Run: headless pygame with SDL's dummy video driver; simulated clock (each Clock.tick advances the game by its frame time, no real sleeping); random seed 0; keys injected as events and as key.get_pressed() state; no mouse input.
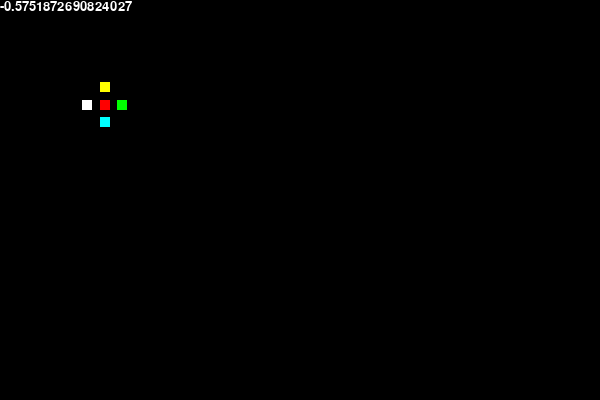
Frame 1 of 4 · flips 1–60 · no input
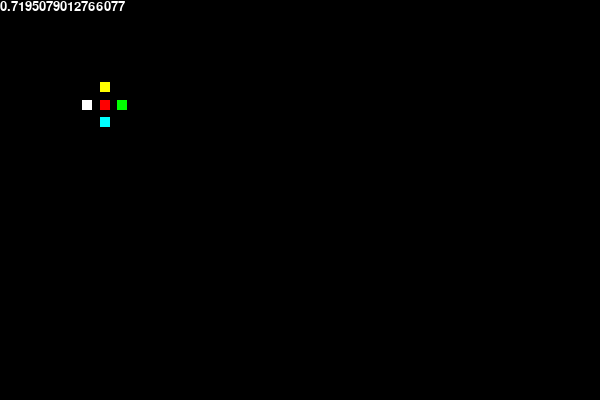
Frame 2 of 4 · flips 61–180 · tapped SPACE, RETURN · held RIGHT (→), D
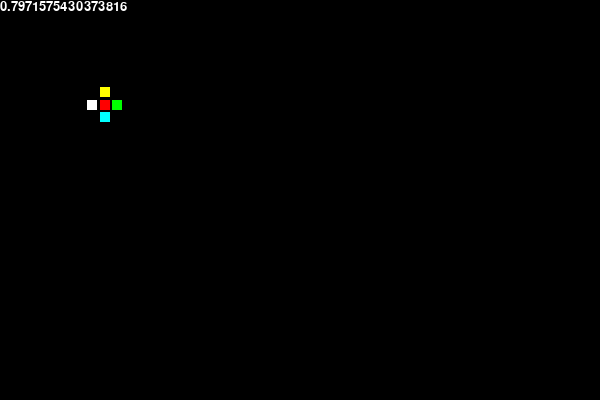
Frame 3 of 4 · flips 181–300 · held DOWN (↓), S
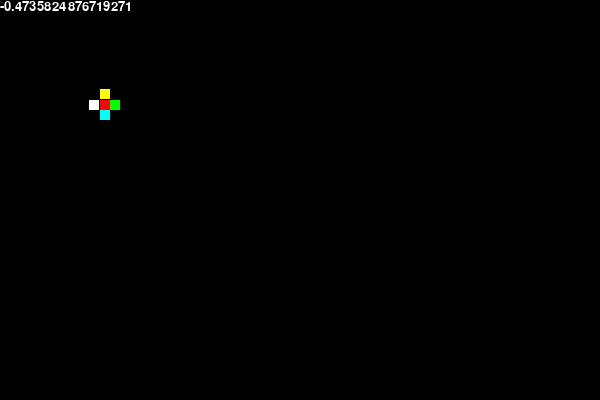
Frame 4 of 4 · flips 301–420 · held LEFT (←), A, UP (↑), W

The pygame program that drew these frames:

import pygame
import sys
import math
# Initialize Pygame
pygame.init()

# Create a window with a clock for frame rate speed
screen = pygame.display.set_mode((600, 400))
clock = pygame.time.Clock()
# coordinates of the rectangle and surface of it
class Shape(pygame.sprite.Sprite):
    def __init__(self, x, y, color, pos=""):
        super().__init__()
        self.rectx, self.recty = x, y
        self.surface = pygame.Surface((10,10))
        self.surface.fill(color) # color red for it
        self.speed = 4
        self.pos = pos
        group.add(self)
    def update(self, go):
        match go:
            case 1073741903: self.rectx += self.speed
            case 1073741904: self.rectx -= self.speed
            case 1073741905: self.recty += self.speed
            case 1073741906: self.recty -= self.speed
        self.pulsar()

    def pulsar(self):
        if self.pos == "right":
            self.rectx += math.cos(timer / 4)
        if self.pos == "left":
            self.rectx -= math.cos(timer / 4)
        if self.pos == "top":
            self.recty -= math.cos(timer / 4)
        if self.pos == "bottom":
            self.recty += math.cos(timer / 4)
        screen.blit(self.surface, (self.rectx, self.recty))


# direction controller
group = pygame.sprite.Group()
rec1 = Shape(100,100,(255,0,0), "center")
rec2 = Shape(100,86,(255,255,0), "top")
rec3 = Shape(86,100,(255,255,255), "left")
rec4 = Shape(114,100,(0,255,0), "right")
rec5 = Shape(100,114,(0,255,255), "bottom")
go = 0
def check_keys():
    global go
    for event in pygame.event.get():
        if event.type == pygame.QUIT:
            pygame.quit()
            sys.exit()
        # If the user presses the left arrow key, move the rectangle to the left
        if event.type == pygame.KEYDOWN:
            if event.key == pygame.K_ESCAPE:
                pygame.quit()
                sys.exit()
            go = event.key
        else:
            go = 0
    return go

timer = 0
font = pygame.font.SysFont("Arial", 20)
while True:
    timer_render = font.render(f"{math.cos(timer / 4)}", 1, (255,255,255))
    screen.fill((0,0,0))
    # use the event.key id to move
    group.update(go)
    go = check_keys()
    screen.blit(timer_render, (0,0))
    pygame.display.flip()
    timer +=1
    clock.tick(60)
